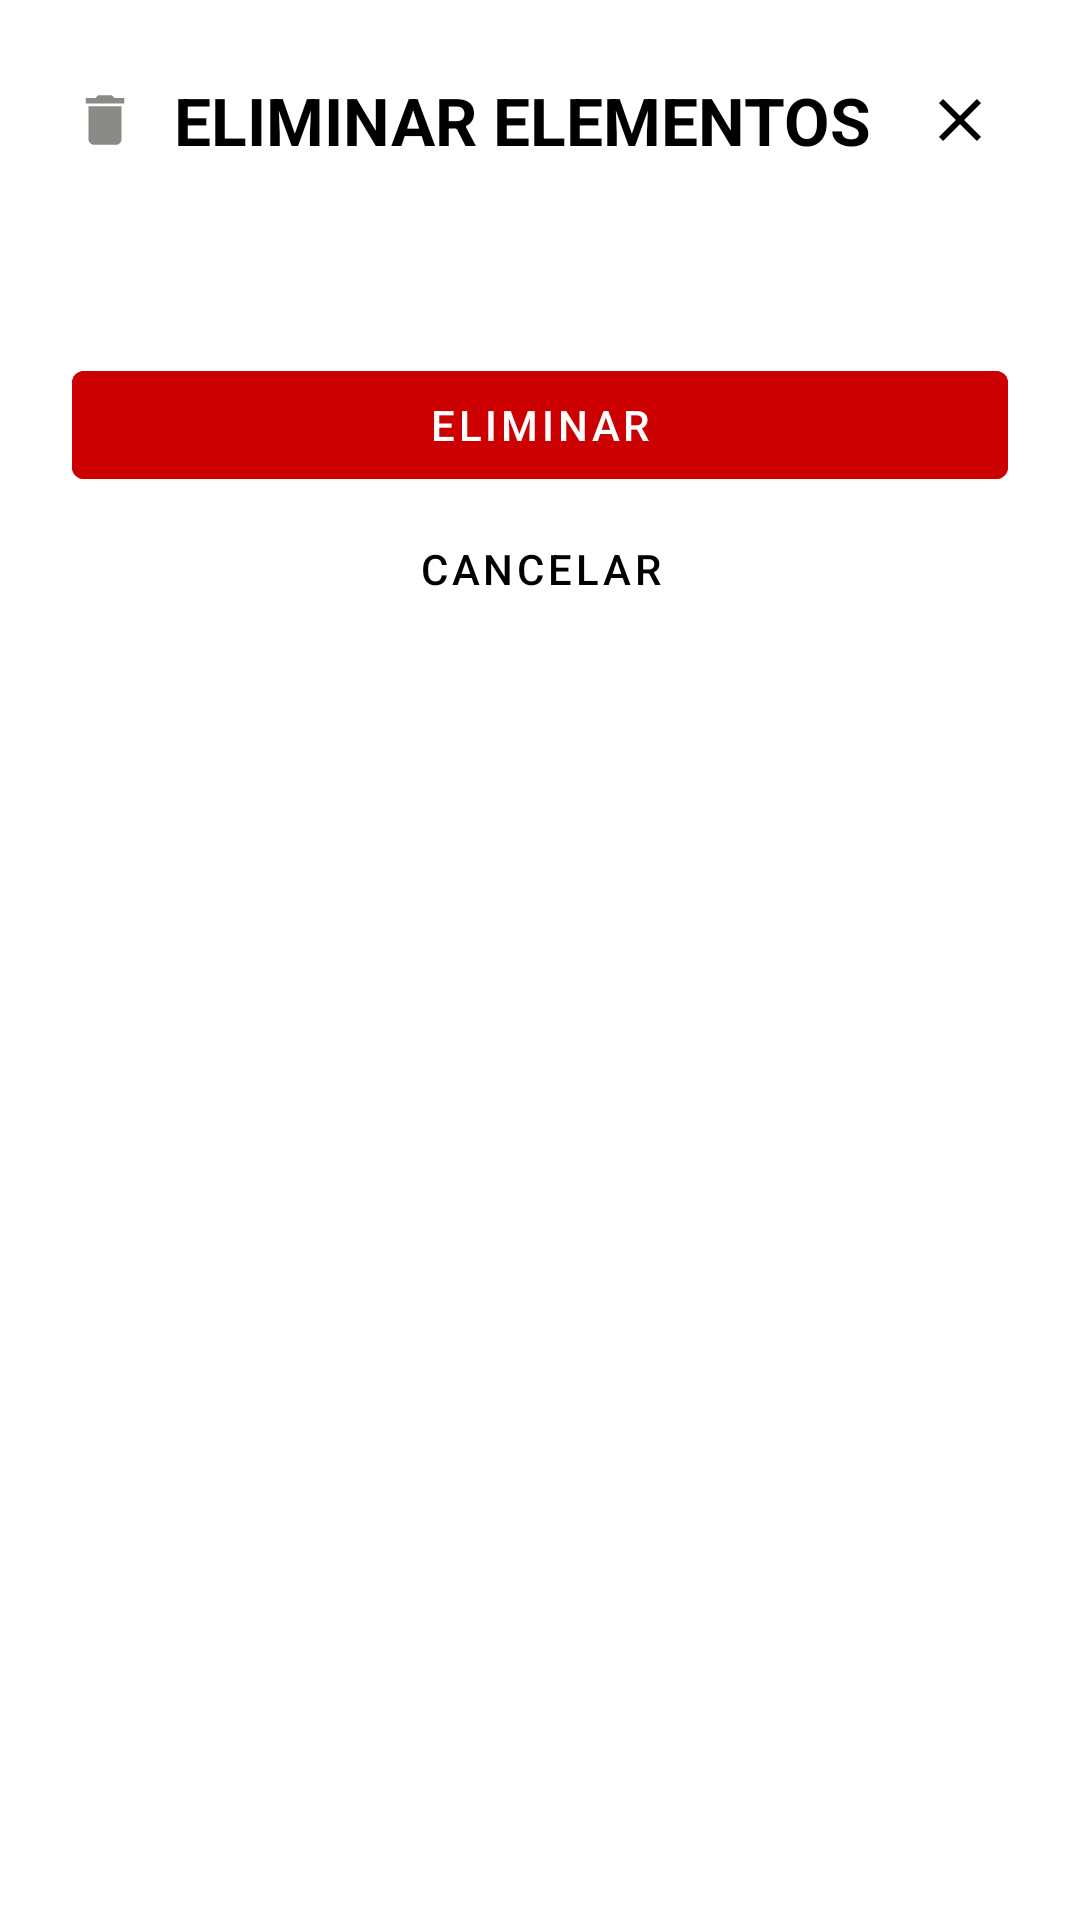

Produce the Android XML layout that renders to this screen, including the resource entries it uses.
<!-- AndroidManifest.xml: application theme Theme.Comunic -->
<!-- res/layout/dialog_confirmar_eliminacion.xml -->
<?xml version="1.0" encoding="utf-8"?>
<com.google.android.material.card.MaterialCardView
    xmlns:android="http://schemas.android.com/apk/res/android"
    xmlns:app="http://schemas.android.com/apk/res-auto"
    android:layout_width="match_parent"
    android:layout_height="wrap_content"
    android:layout_margin="12dp"
    app:cardCornerRadius="20dp"
    app:cardBackgroundColor="@color/color5"
    app:cardElevation="0dp">

    <LinearLayout
        android:layout_width="match_parent"
        android:layout_height="wrap_content"
        android:orientation="vertical"
        android:padding="24dp">

        <LinearLayout
            android:layout_width="match_parent"
            android:layout_height="wrap_content"
            android:orientation="horizontal"
            android:gravity="center_vertical">

            <ImageView
                android:layout_width="22dp"
                android:layout_height="22dp"
                android:src="@drawable/ic_delete"
                app:tint="@color/color7" />

            <TextView
                android:layout_width="0dp"
                android:layout_height="wrap_content"
                android:layout_weight="1"
                android:layout_marginStart="12dp"
                android:text="Eliminar elementos"
                android:textStyle="bold"
                android:textSize="22sp"
                android:textAllCaps="true"
                android:textColor="@color/color1" />

            <ImageButton
                android:id="@+id/btnCerrar"
                android:layout_width="32dp"
                android:layout_height="32dp"
                android:background="@android:color/transparent"
                android:src="@drawable/ic_close"
                app:tint="@color/color1" />

        </LinearLayout>

        <TextView
            android:id="@+id/txtMensaje"
            android:layout_width="match_parent"
            android:layout_height="wrap_content"
            android:layout_marginTop="16dp"
            android:textColor="@color/color1"
            android:textSize="16sp"/>

        <com.google.android.material.button.MaterialButton
            android:id="@+id/btnEliminar"
            android:layout_width="match_parent"
            android:layout_height="wrap_content"
            android:layout_marginTop="24dp"
            android:text="Eliminar"
            android:textColor="@android:color/white"
            android:backgroundTint="@android:color/holo_red_dark"/>

        <com.google.android.material.button.MaterialButton
            android:id="@+id/btnCancelar"
            style="@style/Widget.MaterialComponents.Button.TextButton"
            android:layout_width="match_parent"
            android:layout_height="wrap_content"
            android:text="Cancelar"
            android:textColor="@color/color1"/>

    </LinearLayout>

</com.google.android.material.card.MaterialCardView>
<!-- resources referenced by this layout -->
<resources>
  <color name="color1">#000000</color>
  <color name="color5">#FFFFFF</color>
  <color name="color7">#8A8A87</color>
  <!-- drawable ic_close (drawable) -->
  <vector xmlns:android="http://schemas.android.com/apk/res/android" android:height="24dp" android:tint="#050504" android:viewportHeight="24" android:viewportWidth="24" android:width="24dp">
        
      <path android:fillColor="@android:color/white" android:pathData="M19,6.41L17.59,5 12,10.59 6.41,5 5,6.41 10.59,12 5,17.59 6.41,19 12,13.41 17.59,19 19,17.59 13.41,12z"/>
      
  </vector>
  <!-- drawable ic_delete (drawable) -->
  <vector xmlns:android="http://schemas.android.com/apk/res/android" android:height="24dp" android:tint="#050504" android:viewportHeight="24" android:viewportWidth="24" android:width="24dp">
        
      <path android:fillColor="@android:color/white" android:pathData="M6,19c0,1.1 0.9,2 2,2h8c1.1,0 2,-0.9 2,-2V7H6v12zM19,4h-3.5l-1,-1h-5l-1,1H5v2h14V4z"/>
      
  </vector>
  <style name="Theme.Comunic" parent="Theme.MaterialComponents.Light.NoActionBar">
          <item name="colorPrimary">@color/color1</item>
          <item name="android:statusBarColor">@color/color5</item>
      </style>
</resources>
